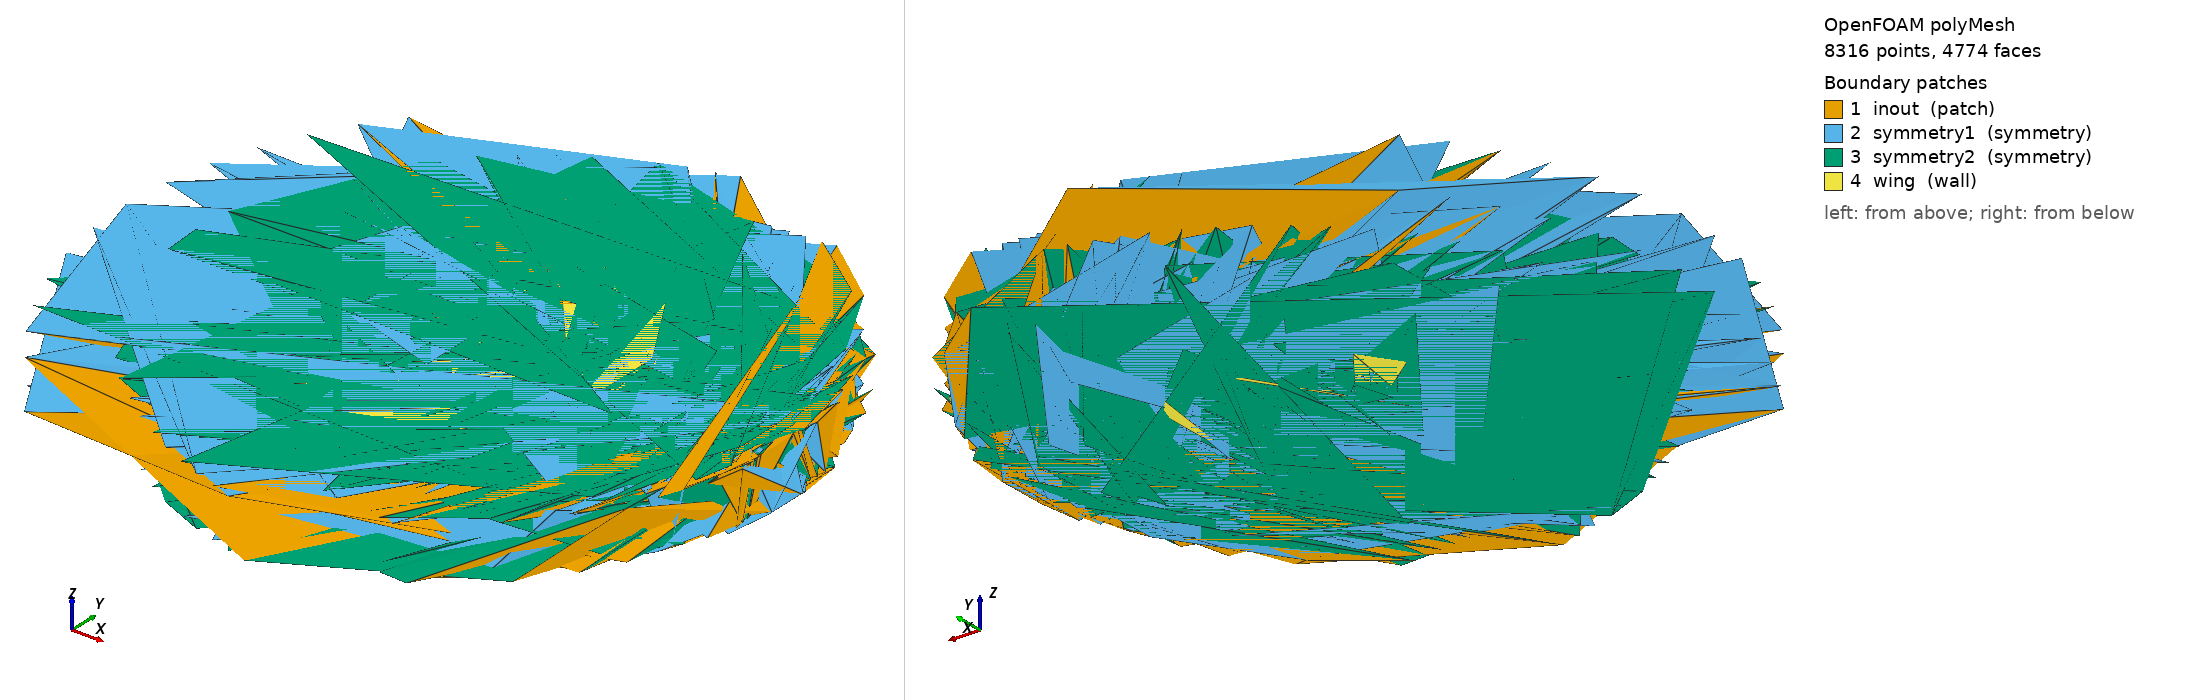

OpenFOAM case: the committed polyMesh, 8316 points, 4774 faces. Boundary patches (legend numbers): 1 inout (patch), 2 symmetry1 (symmetry), 3 symmetry2 (symmetry), 4 wing (wall). Left view from above one corner, right view from below the opposite corner. Boundary conditions: 0 field file(s) under 0/; 0 of 4 drawn patches have an entry in a shipped field file.

=== constant/polyMesh/boundary ===
/*--------------------------------*- C++ -*----------------------------------*\
| =========                 |                                                 |
| \\      /  F ield         | OpenFOAM: The Open Source CFD Toolbox           |
|  \\    /   O peration     | Version:  v1812                                 |
|   \\  /    A nd           | Web:      www.OpenFOAM.com                      |
|    \\/     M anipulation  |                                                 |
\*---------------------------------------------------------------------------*/
FoamFile
{
    version     2.0;
    format      ascii;
    class       polyBoundaryMesh;
    location    "constant/polyMesh";
    object      boundary;
}
// * * * * * * * * * * * * * * * * * * * * * * * * * * * * * * * * * * * * * //

4
(
    inout
    {
        type            patch;
        nFaces          62;
        startFace       2294;
    }
    symmetry1
    {
        type            symmetry;
        inGroups        1(symmetry);
        nFaces          1178;
        startFace       2356;
    }
    symmetry2
    {
        type            symmetry;
        inGroups        1(symmetry);
        nFaces          1178;
        startFace       3534;
    }
    wing
    {
        type            wall;
        inGroups        1(wall);
        nFaces          62;
        startFace       4712;
    }
)

// ************************************************************************* //


Also in the case, not shown: constant/polyMesh/faces.gz (numeric list); constant/polyMesh/points.gz (numeric list).
